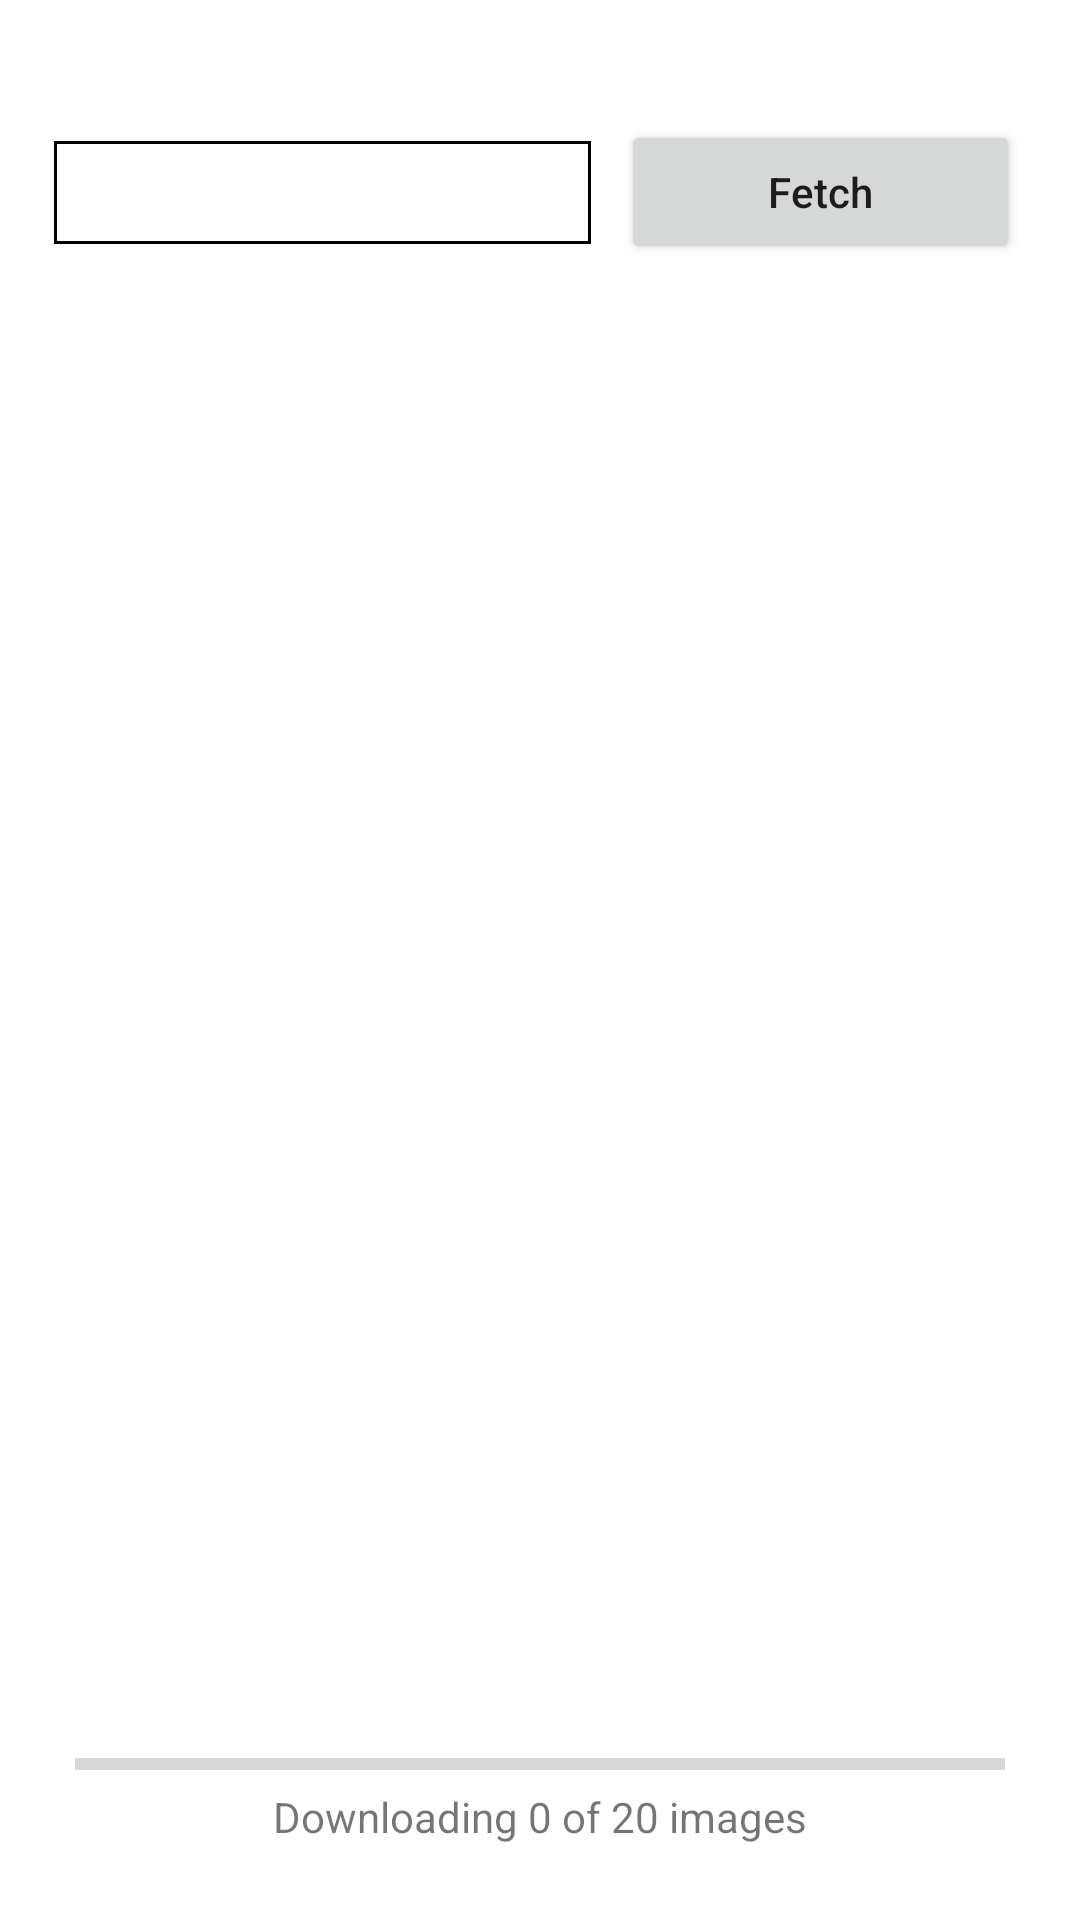

Reconstruct the res/layout file that produces this screen, plus the resources it refers to.
<!-- AndroidManifest.xml: application theme Theme.MaterialComponents.Light.NoActionBar -->
<!-- res/layout/activity_main.xml -->
<?xml version="1.0" encoding="utf-8"?>
<LinearLayout xmlns:android="http://schemas.android.com/apk/res/android"
    xmlns:app="http://schemas.android.com/apk/res-auto"
    xmlns:tools="http://schemas.android.com/tools"
    android:layout_width="match_parent"
    android:layout_height="match_parent"
    android:orientation="vertical"
    android:padding="10dp"
    tools:context=".activities.MainActivity">

    <ImageButton
        android:id="@+id/backToRoom"
        android:layout_width="30dp"
        android:layout_height="30dp"
        android:layout_gravity="left"
        android:background="@drawable/back" />
    <LinearLayout
        android:layout_width="match_parent"
        android:layout_height="wrap_content"
        android:orientation="horizontal">


        <EditText
            android:id="@+id/et_url"
            android:layout_width="0dp"
            android:layout_height="wrap_content"
            android:layout_marginTop="2dp"
            android:layout_weight="0.8"
            android:layout_marginLeft="8dp"
            android:background="@drawable/my_et"
            android:padding="5dp" />

        <Button
            android:id="@+id/btn_fetch"
            android:layout_width="wrap_content"
            android:layout_height="wrap_content"
            android:layout_marginLeft="10dp"
            android:layout_marginRight="10dp"
            android:layout_weight="0.2"
            android:text="Fetch"
            android:textAllCaps="false" />

    </LinearLayout>

    <GridView
        android:id="@+id/gv_img"
        android:layout_width="match_parent"
        android:layout_height="wrap_content"
        android:layout_marginTop="12dp"
        android:layout_weight="1"
        android:numColumns="4"
        android:scrollbars="none" />


    <LinearLayout
        android:layout_width="match_parent"
        android:layout_height="wrap_content"
        android:layout_gravity="center"
        android:orientation="vertical"
        android:padding="15dp">

        <Button
            android:id="@+id/btn_to"
            android:layout_width="wrap_content"
            android:layout_height="wrap_content"
            android:layout_gravity="center"
            android:text="Play"
            android:textAllCaps="false"
            android:visibility="gone" />

        <ProgressBar
            android:id="@+id/pb_hor"
            style="@style/Widget.AppCompat.ProgressBar.Horizontal"
            android:layout_width="match_parent"
            android:layout_height="wrap_content"
            android:max="100" />

        <TextView
            android:id="@+id/tv_pb"
            android:layout_width="wrap_content"
            android:layout_height="wrap_content"
            android:layout_gravity="center"
            android:text="Downloading 0 of 20 images" />

    </LinearLayout>


</LinearLayout>
<!-- resources referenced by this layout -->
<resources>
  <!-- drawable my_et (drawable) -->
  <?xml version="1.0" encoding="utf-8"?>
  
  <shape xmlns:android="http://schemas.android.com/apk/res/android">
      <stroke
          android:width="1dp"
          android:color="@color/black" />
  </shape>
  <!-- not gathered from this repository: default colours our renderer supplied (Android Studio template values) -->
  <color name="black">#FF000000</color>
</resources>
